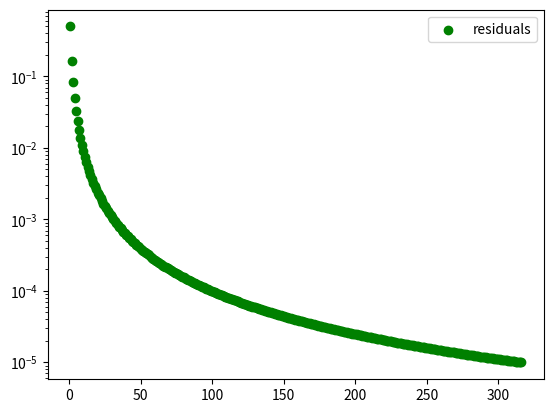

Generate this figure with matplotlib:
import matplotlib.pyplot as plt


def berekening():
    x = []
    #aantal iteraties
    i = 0

    j = 1
    k = 0

    # beginwaarden in list steken
    x.append(j)
    x.append(k)

    residuals = []
    iteraties = []

    # x[-1] = laatste element van lijst
    # convergentiecriteria opstellen
    while abs(x[-1] - x[-2]) > 0.00001:
        i = i + 1
        j = -i / (i+1)

        # uitkomst toevoegen aan lijst
        x.append(j)

        # residual toevoegen aan lijst
        residuals.append(abs(x[-1] - x[-2]))

        # aantal iteraties toevoegen aan lijst
        iteraties.append(i)

        plt.scatter(i, j, color='r')

    print(x)

    plt.show()
    plt.yscale("log")
    plt.scatter(iteraties, residuals, color='g', label="residuals")
    plt.legend()
    plt.show()

    # for i in range(30):
    #     uitkomst = -i / (i+1)
    #     x.append(uitkomst)

    # for h in range(len(x)):
    #     plt.scatter(h, x[h], color='r')


berekening()

#besluit: functie convergeerd naar een waarde namelijk -1 dus we gaan convergentiecriteria opstellen
